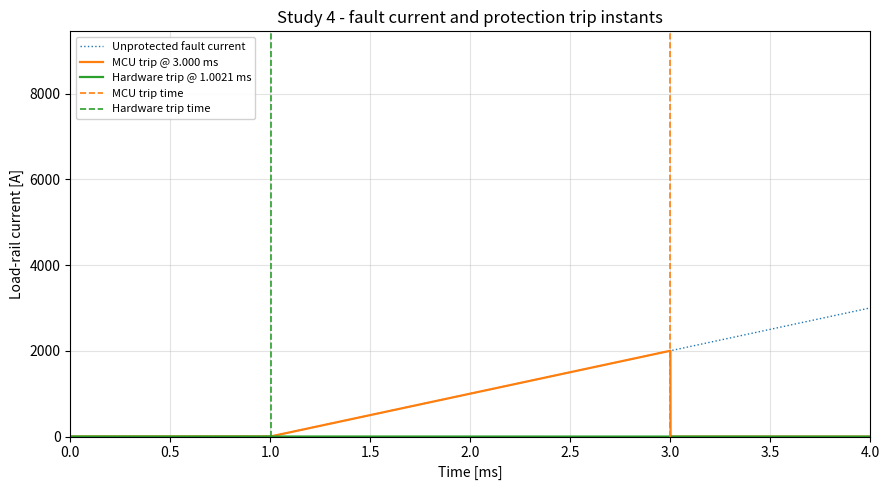
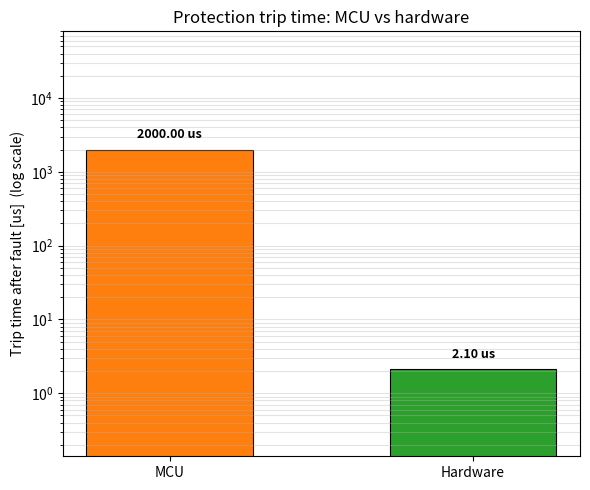
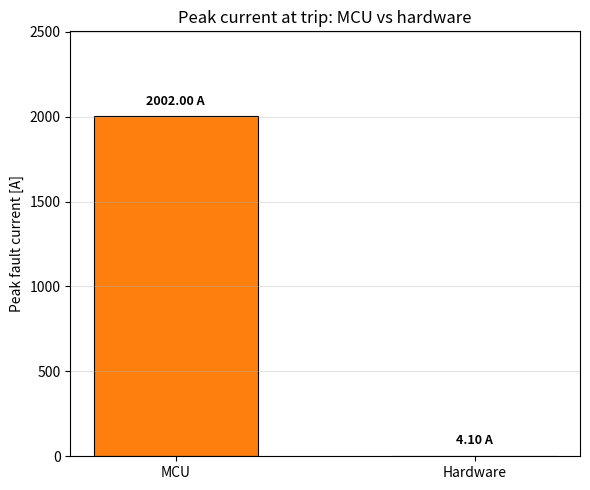
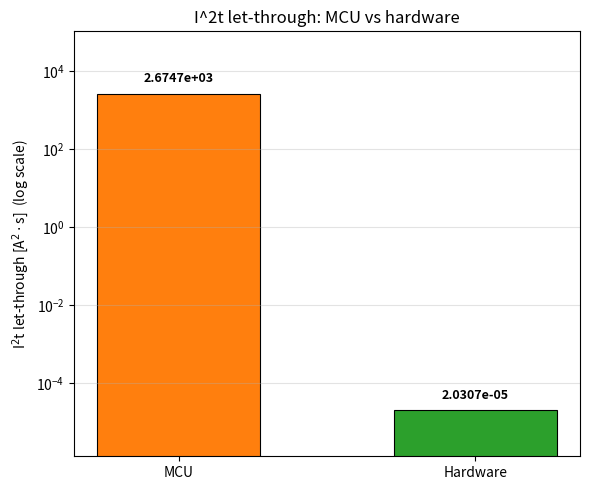

Reproduce these figures in Python, in order.
"""
study4_fault_response.py
========================

Study 4 - fault response of a solar EPS load rail: MCU protection vs
hardware protection.

Two protection approaches are compared against one identical fault:

  1. MCU protection      : periodic ADC polling (1 ms tick) -> firmware
                           debounce -> GPIO write -> gate driver turn-off.
                           Total response ~ 2 ms.
  2. Hardware protection : current shunt + sense amp -> comparator -> SR latch
                           -> gate driver turn-off.
                           Total response ~ 2.1 us.

For each approach the script computes trip time, peak fault current, I^2t
let-through and dissipated fault energy, prints a summary table, writes
results/fault_metrics.csv and saves four 150 dpi comparison plots.

Dependencies: numpy, matplotlib (nothing else).  Fully deterministic.
"""

import os

import numpy as np

import matplotlib

matplotlib.use("Agg")  # head-less backend: only PNG files are produced
import matplotlib.pyplot as plt

# ---------------------------------------------------------------------------
# Configuration constants - all times in seconds unless stated otherwise
# ---------------------------------------------------------------------------
DT = 1.0e-6          # simulation time step [s] (1 us)
T_END = 1.0e-2       # total simulated window [s] (10 ms)
T_FAULT = 1.0e-3     # instant at which the short-circuit fault starts [s]
I_NOMINAL = 2.0      # pre-fault (healthy) load current [A]
DI_DT = 1.0e6        # fault current ramp rate [A/s] (1 A per microsecond)
V_BUS = 12.0         # stiff DC bus voltage [V]; fault energy goes into R, not the bus
R_FAULT = 0.05       # fault path (shunt) resistance [ohm]

# MCU protection timing
ADC_PERIOD = 1.0e-3             # firmware ADC sampling tick [s]
ADC_CONVERT_READ = 0.05e-3      # ADC conversion + bus read time [s]
DEBOUNCE_SAMPLES = 2            # consecutive confirming samples required
MCU_PROCESSING_DELAY = 1.5e-3   # confirm sample + conversion/read + ISR overhead [s]
MCU_TURNOFF_DELAY = 0.5e-3      # GPIO write + gate driver turn-off [s]

# Hardware protection timing
HW_SHUNT_DELAY = 1.0e-6         # shunt + sense amplifier [s]
HW_COMPARATOR_DELAY = 0.5e-6    # comparator propagation delay [s]
HW_LATCH_DELAY = 0.1e-6         # SR latch propagation delay [s]
HW_GATE_DELAY = 0.5e-6          # gate driver turn-off [s]
HW_TRIP_DELAY = HW_SHUNT_DELAY + HW_COMPARATOR_DELAY + HW_LATCH_DELAY + HW_GATE_DELAY

# Output
RESULTS_DIR = "results"
DPI = 150

# Plot colours (kept consistent across all figures)
COLOR_MCU = "tab:orange"
COLOR_HW = "tab:green"
COLOR_RAW = "tab:blue"


# ---------------------------------------------------------------------------
# Fault model
# ---------------------------------------------------------------------------
def model_current(t):
    """Return the fault current for the time value(s) ``t``.

    Piecewise definition:
        i(t) = I_NOMINAL                       for t <= T_FAULT
        i(t) = I_NOMINAL + DI_DT*(t - T_FAULT)  for t >  T_FAULT
    """
    t_arr = np.asarray(t, dtype=float)
    return np.where(t_arr <= T_FAULT, I_NOMINAL, I_NOMINAL + DI_DT * (t_arr - T_FAULT))


# ---------------------------------------------------------------------------
# Protection timing
# ---------------------------------------------------------------------------
def find_trip_times():
    """Compute the absolute trip instants of both protection paths.

    MCU path      : detection happens on the first ADC tick at/after the
                    fault, then the processing delay and the turn-off delay
                    are added.
    Hardware path : fixed analogue chain delay added to the fault instant.
    """
    # Build the firmware ADC tick grid: 0, 1 ms, 2 ms, ... (integer indexing
    # keeps the ticks exactly representable, unlike np.arange with a float step)
    n_ticks = int(round(T_END / ADC_PERIOD))
    adc_ticks = np.arange(n_ticks) * ADC_PERIOD

    # First ADC tick at or after the fault (T_FAULT = 1 ms lands on tick 1);
    # a tiny tolerance keeps the search robust against float representation
    detect_idx = int(np.searchsorted(adc_ticks, T_FAULT - 1e-12, side="right"))
    detect_idx = min(detect_idx, n_ticks - 1)
    detect_time = float(adc_ticks[detect_idx])

    # MCU: detect -> firmware processing -> gate driver off
    mcu_trip = detect_time + MCU_PROCESSING_DELAY + MCU_TURNOFF_DELAY

    # Hardware: shunt -> comparator -> latch -> gate driver off
    hw_trip = T_FAULT + HW_TRIP_DELAY

    return {
        "adc_ticks": adc_ticks,
        "detect_time": detect_time,
        "mcu_trip": mcu_trip,
        "hw_trip": hw_trip,
    }


# ---------------------------------------------------------------------------
# Metrics
# ---------------------------------------------------------------------------
def _trapz(y, x):
    """Trapezoidal integral of ``y`` over ``x`` (no dependency on np.trapz)."""
    return float(np.sum(0.5 * (y[:-1] + y[1:]) * np.diff(x)))


def compute_metrics(t_trip, n_sub=4096):
    """Return trip time, peak current, I^2t and energy for a trip instant.

    The integral is evaluated on a refined sub-grid between T_FAULT and
    ``t_trip`` because the hardware trip lands between two 1 us samples.
    """
    response = float(t_trip) - T_FAULT                 # trip latency after the fault [s]
    u = np.linspace(0.0, response, n_sub + 1)          # time since fault [s]
    i = I_NOMINAL + DI_DT * u                          # current ramp [A]
    i_sq = i * i                                       # i^2 [A^2]
    i2t = _trapz(i_sq, u)                              # let-through I^2t [A^2 s]
    return {
        "trip_time": float(t_trip),                     # absolute trip instant [s]
        "response_time": response,                      # latency after fault [s]
        "peak_current": float(i[-1]),                   # current at trip [A]
        "i2t": i2t,                                    # let-through I^2t [A^2 s]
        "energy": i2t * R_FAULT,                       # dissipated energy [J]
    }


def build_table_rows(mcu, hw):
    """Assemble the (label, MCU, hardware, ratio, number-format) summary rows."""
    return [
        ("Trip time [us]", mcu["response_time"] * 1e6, hw["response_time"] * 1e6, "{:.4f}"),
        ("Peak current [A]", mcu["peak_current"], hw["peak_current"], "{:.4f}"),
        ("I2t [A^2s]", mcu["i2t"], hw["i2t"], "{:.4e}"),
        ("Fault energy [J]", mcu["energy"], hw["energy"], "{:.4e}"),
    ]


def print_summary_table(rows):
    """Print the summary table: Parameter | MCU | Hardware | Ratio."""
    header = ("Parameter", "MCU", "Hardware", "Ratio")
    cells = [header]
    for label, mcu_v, hw_v, fmt in rows:
        cells.append((label, fmt.format(mcu_v), fmt.format(hw_v), "{:.4e}".format(mcu_v / hw_v)))
    widths = [max(len(c[i]) for c in cells) for i in range(4)]

    print("  " + " | ".join(c.ljust(w) if i == 0 else c.rjust(w) for i, (c, w) in enumerate(zip(cells[0], widths))))
    print("  " + "-+-".join("-" * w for w in widths))
    for row in cells[1:]:
        print("  " + " | ".join(
            c.ljust(w) if i == 0 else c.rjust(w) for i, (c, w) in enumerate(zip(row, widths))
        ))


def save_csv(rows, path):
    """Write the summary table to a comma-separated file (no pandas)."""
    with open(path, "w", encoding="utf-8") as fh:
        fh.write("Parameter,MCU,Hardware,Ratio\n")
        for label, mcu_v, hw_v, _fmt in rows:
            fh.write("{},{:.6e},{:.6e},{:.6e}\n".format(label, mcu_v, hw_v, mcu_v / hw_v))
    return path


# ---------------------------------------------------------------------------
# Plots
# ---------------------------------------------------------------------------
def _bar_annotate(ax, positions, values, text_fmt, log_scale=False):
    """Annotate every bar with its value just above the bar top."""
    for pos, val in zip(positions, values):
        label = text_fmt.format(val)
        if log_scale:
            ax.annotate(label, xy=(pos, val), xytext=(0, 6), textcoords="offset points",
                        ha="center", va="bottom", fontweight="bold", fontsize=9)
        else:
            ax.annotate(label, xy=(pos, val), xytext=(0, 6), textcoords="offset points",
                        ha="center", va="bottom", fontweight="bold", fontsize=9)


def _set_log_limits(ax, values, pad_lo=15.0, pad_hi=40.0):
    """Give a log-scaled bar axis enough head/foot room for the annotations."""
    lo = min(values) / pad_lo
    hi = max(values) * pad_hi
    ax.set_ylim(lo, hi)


def make_plots(t, i, trips, mcu, hw, outdir):
    """Create and save the four comparison figures as PNG files."""
    labels = ["MCU", "Hardware"]
    colors = [COLOR_MCU, COLOR_HW]
    mcu_trip, hw_trip = trips["mcu_trip"], trips["hw_trip"]

    # ---------------- 1. fault current waveform -----------------------------
    fig, ax = plt.subplots(figsize=(9.0, 5.0))
    t_ms = t * 1e3
    i_mcu = np.where(t <= mcu_trip, i, 0.0)   # current after the MCU has tripped
    i_hw = np.where(t <= hw_trip, i, 0.0)     # current after the hardware latch
    ax.plot(t_ms, i, color=COLOR_RAW, lw=1.0, ls=":", label="Unprotected fault current")
    ax.plot(t_ms, i_mcu, color=COLOR_MCU, lw=1.6, label="MCU trip @ {:.3f} ms".format(mcu_trip * 1e3))
    ax.plot(t_ms, i_hw, color=COLOR_HW, lw=1.6, label="Hardware trip @ {:.4f} ms".format(hw_trip * 1e3))
    ax.axvline(mcu_trip * 1e3, color=COLOR_MCU, ls="--", lw=1.2, label="MCU trip time")
    ax.axvline(hw_trip * 1e3, color=COLOR_HW, ls="--", lw=1.2, label="Hardware trip time")
    ax.set_xlim(0.0, 4.0)
    ax.set_ylim(0.0, None)
    ax.set_xlabel("Time [ms]")
    ax.set_ylabel("Load-rail current [A]")
    ax.set_title("Study 4 - fault current and protection trip instants")
    ax.grid(True, which="both", alpha=0.35)
    ax.legend(loc="upper left", fontsize=8, framealpha=0.9)
    fig.tight_layout()
    fig.savefig(os.path.join(outdir, "study4_fault_current.png"), dpi=DPI)
    plt.close(fig)

    # ---------------- 2. trip time (log scale) ------------------------------
    trip_us = [mcu["response_time"] * 1e6, hw["response_time"] * 1e6]
    fig, ax = plt.subplots(figsize=(6.0, 5.0))
    pos = np.arange(len(labels))
    ax.bar(pos, trip_us, width=0.55, color=colors, edgecolor="black", linewidth=0.8)
    ax.set_yscale("log")
    _set_log_limits(ax, trip_us)
    _bar_annotate(ax, pos, trip_us, "{:.2f} us", log_scale=True)
    ax.set_xticks(pos)
    ax.set_xticklabels(labels)
    ax.set_ylabel("Trip time after fault [us]  (log scale)")
    ax.set_title("Protection trip time: MCU vs hardware")
    ax.grid(True, axis="y", which="both", alpha=0.35)
    fig.tight_layout()
    fig.savefig(os.path.join(outdir, "study4_trip_time.png"), dpi=DPI)
    plt.close(fig)

    # ---------------- 3. peak current ---------------------------------------
    peak = [mcu["peak_current"], hw["peak_current"]]
    fig, ax = plt.subplots(figsize=(6.0, 5.0))
    ax.bar(pos, peak, width=0.55, color=colors, edgecolor="black", linewidth=0.8)
    ax.set_ylim(0.0, max(peak) * 1.25)
    _bar_annotate(ax, pos, peak, "{:.2f} A")
    ax.set_xticks(pos)
    ax.set_xticklabels(labels)
    ax.set_ylabel("Peak fault current [A]")
    ax.set_title("Peak current at trip: MCU vs hardware")
    ax.grid(True, axis="y", alpha=0.35)
    fig.tight_layout()
    fig.savefig(os.path.join(outdir, "study4_peak_current.png"), dpi=DPI)
    plt.close(fig)

    # ---------------- 4. I^2t let-through (log scale) -----------------------
    i2t = [mcu["i2t"], hw["i2t"]]
    fig, ax = plt.subplots(figsize=(6.0, 5.0))
    ax.bar(pos, i2t, width=0.55, color=colors, edgecolor="black", linewidth=0.8)
    ax.set_yscale("log")
    _set_log_limits(ax, i2t)
    _bar_annotate(ax, pos, i2t, "{:.4e}", log_scale=True)
    ax.set_xticks(pos)
    ax.set_xticklabels(labels)
    ax.set_ylabel(r"I$^2$t let-through [A$^2\cdot$s]  (log scale)")
    ax.set_title("I^2t let-through: MCU vs hardware")
    ax.grid(True, axis="y", which="both", alpha=0.35)
    fig.tight_layout()
    fig.savefig(os.path.join(outdir, "study4_i2t.png"), dpi=DPI)
    plt.close(fig)

    return [
        os.path.join(outdir, "study4_fault_current.png"),
        os.path.join(outdir, "study4_trip_time.png"),
        os.path.join(outdir, "study4_peak_current.png"),
        os.path.join(outdir, "study4_i2t.png"),
    ]


# ---------------------------------------------------------------------------
# Entry point
# ---------------------------------------------------------------------------
def main():
    """Run the study: model the fault, evaluate both paths, report and plot."""
    # Create the output folder if it does not exist yet
    os.makedirs(RESULTS_DIR, exist_ok=True)

    # ---- 1. Build the 1 us time base and the fault current waveform --------
    t = np.arange(0.0, T_END + 0.5 * DT, DT)   # 0 .. 10 ms in 1 us steps
    i = model_current(t)
    print("=" * 68)
    print("Study 4 - EPS load rail fault response (MCU vs hardware protection)")
    print("=" * 68)
    print("Bus voltage        : {:.1f} V (stiff)".format(V_BUS))
    print("Fault resistance   : {:.3f} ohm".format(R_FAULT))
    print("Time step          : {:.0f} us   Window: 0 - {:.0f} ms   Samples: {}".format(
        DT * 1e6, T_END * 1e3, t.size))
    print("Fault start        : {:.0f} ms   Nominal current: {:.1f} A   di/dt: {:.0f} A/s".format(
        T_FAULT * 1e3, I_NOMINAL, DI_DT))
    print("-" * 68)

    # ---- 2. Protection timing ----------------------------------------------
    trips = find_trip_times()
    print("MCU timing         : ADC tick {:.0f} ms -> detect {:.3f} ms -> "
          "process {:.2f} ms -> turn-off {:.2f} ms".format(
              ADC_PERIOD * 1e3, trips["detect_time"] * 1e3,
              MCU_PROCESSING_DELAY * 1e3, MCU_TURNOFF_DELAY * 1e3))
    print("Hardware timing    : shunt {:.1f} us + comparator {:.1f} us + latch {:.1f} us "
          "+ gate {:.1f} us = {:.1f} us".format(
              HW_SHUNT_DELAY * 1e6, HW_COMPARATOR_DELAY * 1e6, HW_LATCH_DELAY * 1e6,
              HW_GATE_DELAY * 1e6, HW_TRIP_DELAY * 1e6))
    print("-" * 68)

    # ---- 3. Metrics for both protection paths ------------------------------
    mcu = compute_metrics(trips["mcu_trip"])
    hw = compute_metrics(trips["hw_trip"])
    print("MCU      trip at {:.6f} s ({:.3f} ms after fault)".format(
        mcu["trip_time"], mcu["response_time"] * 1e3))
    print("Hardware trip at {:.6f} s ({:.3f} us after fault)".format(
        hw["trip_time"], hw["response_time"] * 1e6))
    print("-" * 68)

    # Cross-check the refined integral against the raw 1 us sample grid
    for name, metrics in (("MCU", mcu), ("Hardware", hw)):
        mask = (t >= T_FAULT) & (t <= metrics["trip_time"])
        grid_i2t = _trapz(i[mask] ** 2, t[mask])
        print("  [check] {:8s} I2t refined {:.6e} A^2s | 1 us grid {:.6e} A^2s".format(
            name, metrics["i2t"], grid_i2t))
    print("-" * 68)

    # ---- 4. Summary table + CSV --------------------------------------------
    rows = build_table_rows(mcu, hw)
    print_summary_table(rows)
    csv_path = save_csv(rows, os.path.join(RESULTS_DIR, "fault_metrics.csv"))
    print("\nTable written to : {}".format(csv_path))

    # ---- 5. Figures ---------------------------------------------------------
    paths = make_plots(t, i, trips, mcu, hw, RESULTS_DIR)
    print("\nPlots written to :")
    for path in paths:
        print("  {}".format(path))
    print("=" * 68)
    print("Done. MCU lets through {:.3e} x the hardware path energy ({:.1f} J vs {:.3e} J).".format(
        mcu["energy"] / hw["energy"], mcu["energy"], hw["energy"]))


if __name__ == "__main__":
    main()
